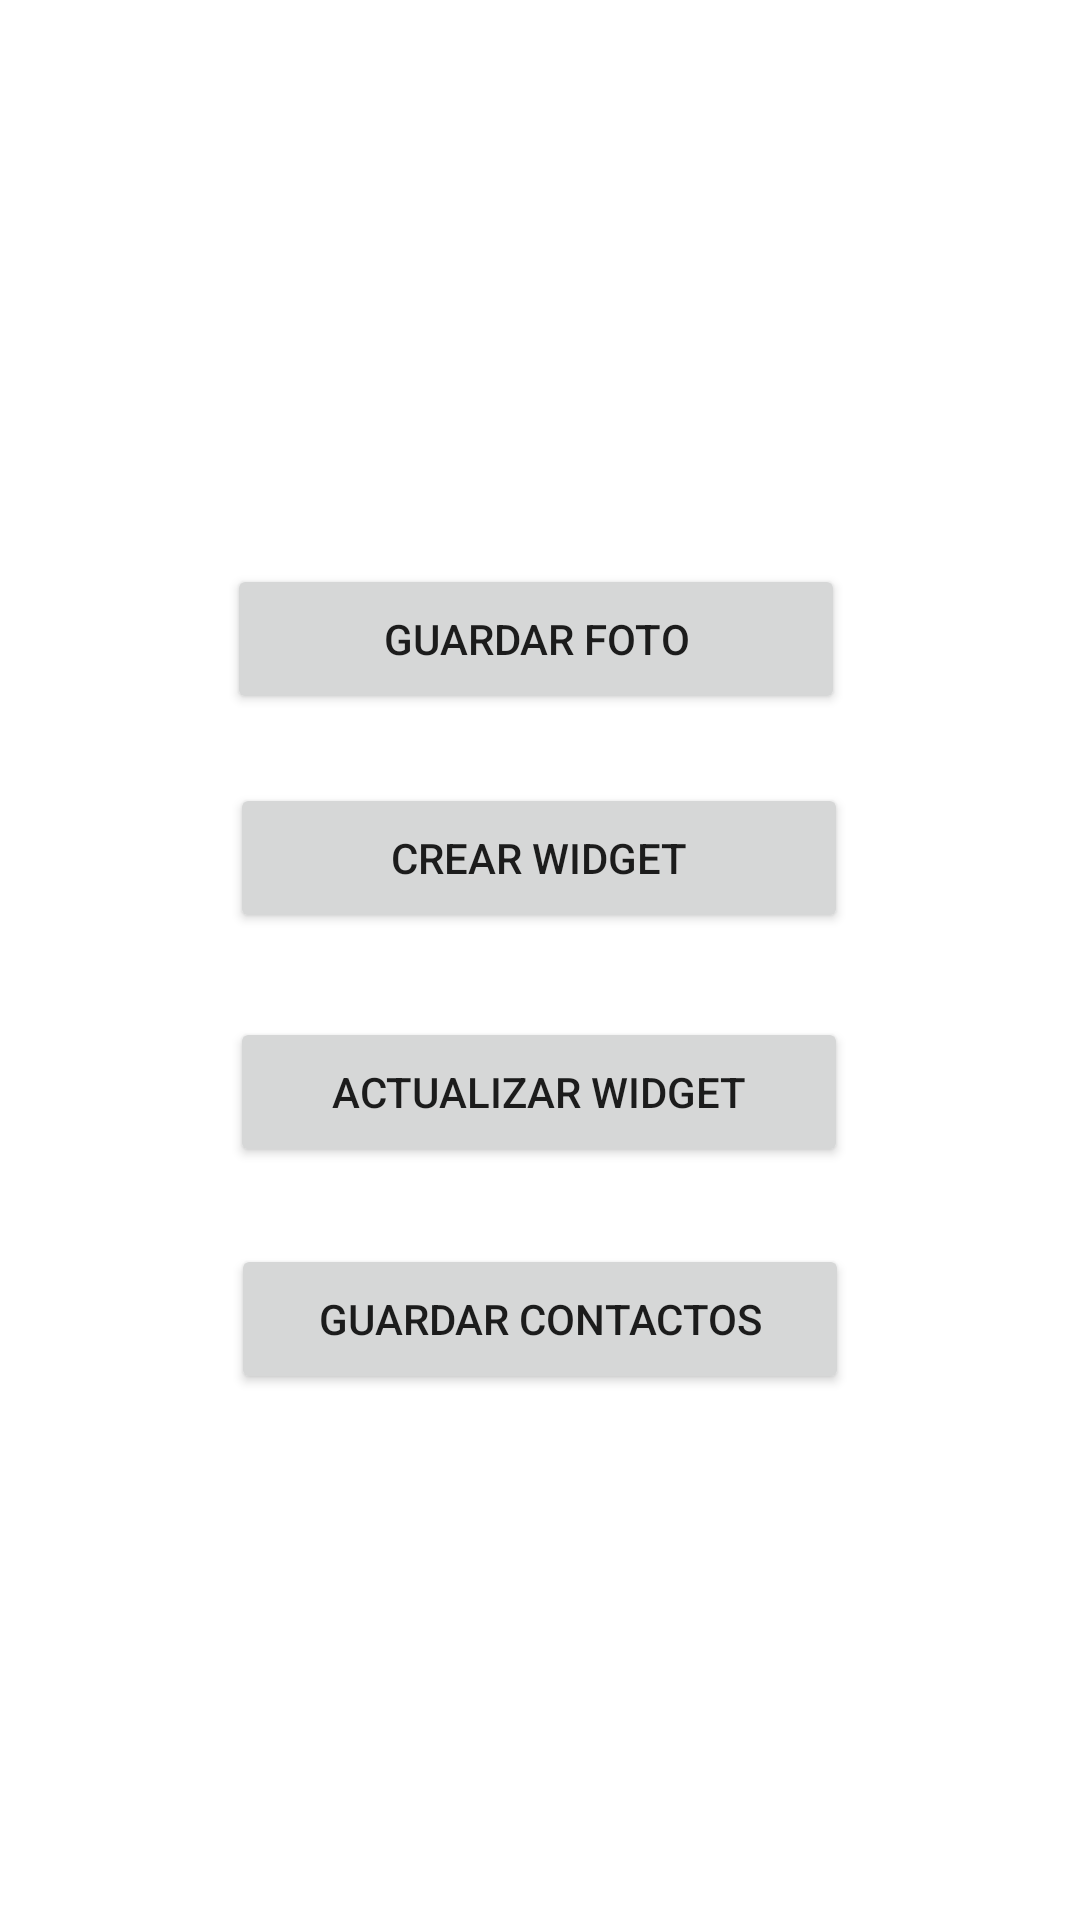

This screen was rendered from an Android layout file. Write that file and the resources it references.
<!-- AndroidManifest.xml: application theme Theme.ProyectoNuevo -->
<!-- res/layout/activity_widget_menu.xml -->
<?xml version="1.0" encoding="utf-8"?>
<androidx.constraintlayout.widget.ConstraintLayout xmlns:android="http://schemas.android.com/apk/res/android"
    xmlns:app="http://schemas.android.com/apk/res-auto"
    xmlns:tools="http://schemas.android.com/tools"
    android:layout_width="match_parent"
    android:layout_height="match_parent"
    tools:context=".MenuPrincipal">

    <Button
        android:id="@+id/btnContactos"
        android:layout_width="206dp"
        android:layout_height="50dp"
        android:text="Guardar contactos"
        app:layout_constraintBottom_toBottomOf="parent"
        app:layout_constraintEnd_toEndOf="parent"
        app:layout_constraintStart_toStartOf="parent"
        app:layout_constraintTop_toBottomOf="@+id/btn_actualizar"
        app:layout_constraintVertical_bias="0.128" />

    <Button
        android:id="@+id/btn_crear_widget"
        android:layout_width="206dp"
        android:layout_height="50dp"
        android:text="Crear Widget"
        app:layout_constraintBottom_toBottomOf="parent"
        app:layout_constraintEnd_toEndOf="parent"
        app:layout_constraintHorizontal_bias="0.497"
        app:layout_constraintStart_toStartOf="parent"
        app:layout_constraintTop_toBottomOf="@+id/btn_Camara"
        app:layout_constraintVertical_bias="0.065" />

    <Button
        android:id="@+id/btn_Camara"
        android:layout_width="206dp"
        android:layout_height="50dp"
        android:layout_marginTop="188dp"
        android:text="Guardar Foto"
        app:layout_constraintEnd_toEndOf="parent"
        app:layout_constraintHorizontal_bias="0.492"
        app:layout_constraintStart_toStartOf="parent"
        app:layout_constraintTop_toTopOf="parent" />

    <Button
        android:id="@+id/btn_actualizar"
        android:layout_width="206dp"
        android:layout_height="50dp"
        android:layout_marginTop="28dp"
        android:text="Actualizar widget"
        app:layout_constraintEnd_toEndOf="parent"
        app:layout_constraintHorizontal_bias="0.497"
        app:layout_constraintStart_toStartOf="parent"
        app:layout_constraintTop_toBottomOf="@+id/btn_crear_widget" />

</androidx.constraintlayout.widget.ConstraintLayout>
<!-- resources referenced by this layout -->
<resources>
  <style name="Theme.ProyectoNuevo" parent="Theme.MaterialComponents.DayNight.NoActionBar">
          
          <item name="colorPrimary">@color/purple_500</item>
          <item name="colorPrimaryVariant">@color/purple_700</item>
          <item name="colorOnPrimary">@color/white</item>
          
          <item name="colorSecondary">@color/teal_200</item>
          <item name="colorSecondaryVariant">@color/teal_700</item>
          <item name="colorOnSecondary">@color/black</item>
          
          <item name="android:statusBarColor">?attr/colorPrimaryVariant</item>
          
          <item name="colorAccent">#ffc000</item>
      </style>
  <color name="purple_500">#FF6200EE</color>
  <color name="purple_700">#FF3700B3</color>
  <color name="white">#FFFFFFFF</color>
  <color name="teal_200">#FF03DAC5</color>
  <color name="teal_700">#FF018786</color>
  <color name="black">#FF000000</color>
</resources>
